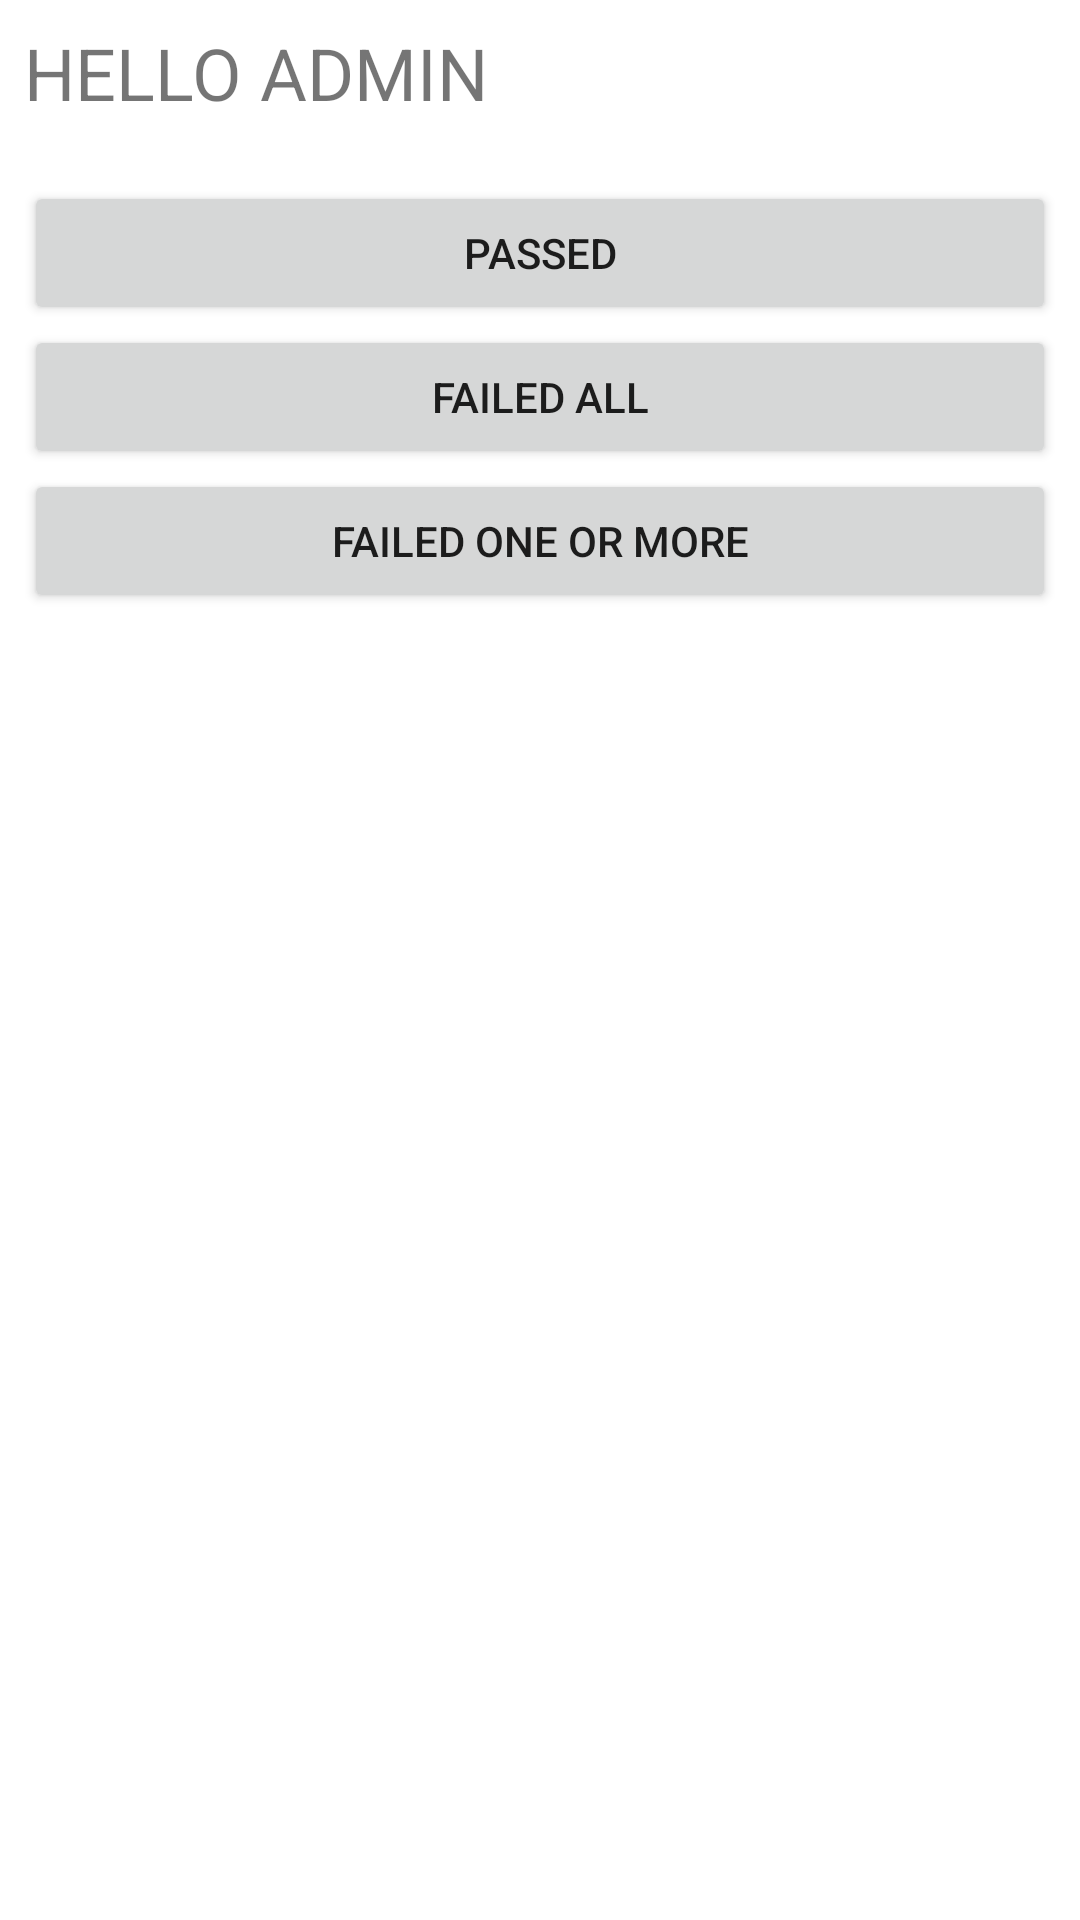

Write the Android layout XML for this screen, with the resource values it uses.
<!-- AndroidManifest.xml: application theme Theme.AdminLoginScreen -->
<!-- res/layout/activity_main2.xml -->
<?xml version="1.0" encoding="utf-8"?>
<androidx.constraintlayout.widget.ConstraintLayout xmlns:android="http://schemas.android.com/apk/res/android"
    xmlns:app="http://schemas.android.com/apk/res-auto"
    xmlns:tools="http://schemas.android.com/tools"
    android:layout_width="match_parent"
    android:padding="8dp"
    android:layout_height="match_parent"
    tools:context=".MainActivity2">


    <TextView
        android:id="@+id/txtHome"
        android:layout_width="wrap_content"
        android:layout_height="wrap_content"
        android:drawableStart="@drawable/baseline_home_24"
       android:drawablePadding="8dp"
        app:layout_constraintStart_toStartOf="parent"
        app:layout_constraintTop_toTopOf="parent"
        android:text="HELLO ADMIN"
        android:textSize="24sp" />
    <LinearLayout
        android:layout_width="match_parent"
        android:layout_height="wrap_content"
        app:layout_constraintTop_toBottomOf="@+id/txtHome"
        app:layout_constraintStart_toStartOf="parent"
        android:orientation="vertical"
        android:layout_marginTop="20dp">
        <Button
            android:id="@+id/btnPassed"
            android:text="Passed"
            android:layout_width="match_parent"
            android:layout_height="wrap_content"/>
        <Button
            android:id="@+id/btnFailed"
            android:text="Failed All"
            android:layout_width="match_parent"
            android:layout_height="wrap_content"/>
        <Button
            android:id="@+id/btnFailedOneOrMore"
            android:text="Failed one or more"
            android:layout_width="match_parent"
            android:layout_height="wrap_content"/>

    </LinearLayout>

</androidx.constraintlayout.widget.ConstraintLayout>
<!-- resources referenced by this layout -->
<resources>
  <style name="Theme.AdminLoginScreen" parent="Base.Theme.AdminLoginScreen" />
  <style name="Base.Theme.AdminLoginScreen" parent="Theme.MaterialComponents.DayNight.NoActionBar">
          
      </style>
</resources>
